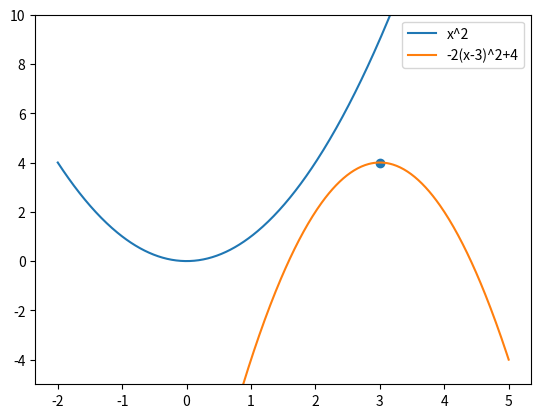

Reproduce this figure in Python.
import numpy as np
import matplotlib.pyplot as plt
x = np.linspace(-2, 5, 500)
plt.plot(x, x**2, label="x^2")
plt.plot(x, -2*(x-3)**2 + 4, label="-2(x-3)^2+4")
plt.scatter([3], [4])
plt.ylim(-5, 10)
plt.legend()
plt.show()
